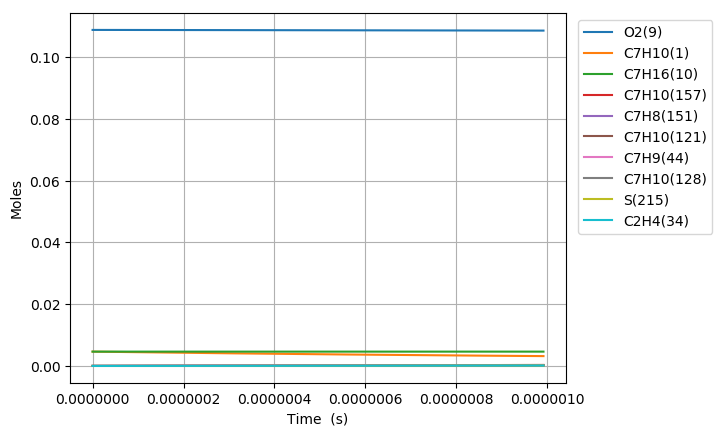

The file beside this chart, header and first rows:
Time (s), Volume (m^3), H(11), O(12), OH(13), H2(14), H2O(15), Ar(16), He(17), HO2(18), H2O2(19), N2, Ne, C7H10(1), CO(2), CO2(3), CH4(4), C2H2(5), C4H4(6), C5H6(7), C5H5(8), O2(9), C7H16(10), C7H10(60)
0.0, 0.003018, 0.0, 0.0, 0.0, 0.0, 0.0, 0.0, 0.0, 0.0, 0.0, 0.8803, 0.0, 0.00463, 0.0, 0.0, 0.0, 0.0, 0.0, 0.0, 0.0, 0.1088, 0.00463, 0.0
4.883321611711232e-19, 0.003018, 1.5763874747573513e-22, 4.7027638279423537e-35, 4.6428546244250259e-35, 2.5094469933353245e-53, 4.8253437258407023e-46, 0.0, 0.0, 1.0438727874259002e-22, 9.1358757191977241e-38, 0.8803, 0.0, 0.00463, 3.3756648354556062e-110, 1.3233537282723718e-132, 0.0, 4.5396302851864831e-72, 0.0, 0.0, 0.0, 0.1088, 0.00463, 9.0568198470697783e-17
1.367330051279145e-18, 0.003018, 4.4138849312380382e-22, 2.8210588244453645e-34, 2.8042841941437566e-34, 3.7922795180371694e-52, 5.7286481737461633e-45, 0.0, 0.0, 2.9228465889480035e-22, 5.5180734157012638e-37, 0.8803, 0.0, 0.00463, 6.0289371910700923e-108, 4.2675509582367771e-130, 0.0, 1.3432076216526022e-70, 0.0, 0.0, 0.0, 0.1088, 0.00463, 2.5359095571770769e-16
3.1253258314951886e-18, 0.003018, 1.0088879851869228e-21, 1.3539763800359481e-33, 1.3501421262710421e-33, 4.0795684197644802e-51, 5.6244207954214828e-44, 0.0, 0.0, 6.6808053286140764e-22, 2.6567193783786595e-36, 0.8803, 0.0, 0.00463, 1.4541056344899151e-105, 2.0564458161028514e-127, 0.0, 4.070950118595872e-69, 0.0, 0.0, 0.0, 0.1088, 0.00463, 5.7963647021074314e-16
6.641317391927276e-18, 0.003018, 2.1438869723810866e-21, 5.9045736379641717e-33, 5.8964253884331179e-33, 3.7498394239849151e-50, 4.9747365235613096e-43, 0.0, 0.0, 1.4196767354433257e-21, 1.1602631582783437e-35, 0.8803, 0.0, 0.00463, 3.5173865224355691e-103, 9.9487347371893503e-125, 0.0, 1.2309431588135321e-67, 0.0, 0.0, 0.0, 0.1088, 0.00463, 1.2317274991928768e-15
1.367330051279145e-17, 0.003018, 4.4138849590411197e-21, 2.4633195010407291e-32, 2.4616415358048071e-32, 3.2080891691832348e-49, 4.1815658172890462e-42, 0.0, 0.0, 2.9228869592016234e-21, 4.8439037783434473e-35, 0.8803, 0.0, 0.00463, 8.648805500574991e-101, 4.8923699967857921e-122, 0.0, 3.7852340713906335e-66, 0.0, 0.0, 0.0, 0.1088, 0.00463, 2.535909557141394e-15
2.77372667545198e-17, 0.003018, 8.9538809814479981e-21, 1.0060015962647744e-31, 1.0056608949730675e-31, 2.6525475314552263e-48, 3.4283003191664919e-41, 0.0, 0.0, 5.9293786810933323e-21, 1.9789201150259708e-34, 0.8803, 0.0, 0.00463, 2.1612999469617018e-98, 2.4450852530511417e-119, 0.0, 1.1829419095996212e-64, 0.0, 0.0, 0.0, 0.1088, 0.00463, 5.1442736729754299e-15
5.58651992379765e-17, 0.003018, 1.8033873222608989e-20, 4.0657309190199996e-31, 4.0650421803724413e-31, 2.1570683765658094e-47, 2.7763265171844267e-40, 0.0, 0.0, 1.1942647222356359e-20, 7.9993327743188802e-34, 0.8803, 0.0, 0.00463, 5.4583327857809365e-96, 1.2349796842506349e-116, 0.0, 3.7355047633529036e-63, 0.0, 0.0, 0.0, 0.1088, 0.00463, 1.036100190439151e-14
1.1212106420488988e-16, 0.003018, 3.6193858490319691e-20, 1.6346758930949243e-30, 1.6345356256192485e-30, 1.7398518285237785e-46, 2.2346291720789736e-39, 0.0, 0.0, 2.3970324694645378e-20, 3.2166744692607847e-33, 0.8803, 0.0, 0.00463, 1.3862551348202895e-93, 6.272896684552451e-114, 0.0, 1.1860813410495459e-61, 0.0, 0.0, 0.0, 0.1088, 0.00463, 2.0794458366215688e-14
2.246327941387167e-16, 0.003018, 7.2513832167294784e-20, 6.5555166377820075e-30, 6.555219306697072e-30, 1.3977011045975395e-45, 1.7931492765561824e-38, 0.0, 0.0, 4.8030241197125666e-20, 1.2901730584875673e-32, 0.8803, 0.0, 0.00463, 3.528185950454855e-91, 3.1930417701181506e-111, 0.0, 3.7736952404501113e-60, 0.0, 0.0, 0.0, 0.1088, 0.00463, 4.1661371285832151e-14
4.496562540063703e-16, 0.003018, 1.4515379208745197e-19, 2.6255797862021906e-29, 2.6255072695729562e-29, 1.1206829455730232e-44, 1.4367016774802672e-37, 0.0, 0.0, 9.6168320425036554e-20, 5.168565054515578e-32, 0.8803, 0.0, 0.00463, 8.97388836066637e-89, 1.6242928649149497e-108, 0.0, 1.1998175108383689e-58, 0.0, 0.0, 0.0, 0.1088, 0.00463, 8.3395197108937441e-14
8.997031737416775e-16, 0.003018, 2.9043376219253713e-19, 1.0509123257190897e-28, 1.0508875131618581e-28, 8.9785969506799342e-44, 1.1502352997436086e-36, 0.0, 0.0, 1.9251746370526427e-19, 2.0696882482711119e-31, 0.8803, 0.0, 0.00463, 2.2738625021995715e-86, 8.2315403605841524e-106, 0.0, 3.8001165916081466e-57, 0.0, 0.0, 0.0, 0.1088, 0.00463, 1.6686284869063752e-13
1.7997970132122916e-15, 0.003018, 5.8099390346134817e-19, 4.2050537755937747e-28, 4.2049233338980151e-28, 7.1929907009400333e-43, 9.2053870915985686e-36, 0.0, 0.0, 3.8550768902801495e-19, 8.2887735497111937e-31, 0.8803, 0.0, 0.00463, 5.7118146818019885e-84, 4.1355045344179278e-103, 0.0, 1.1931064501266725e-55, 0.0, 0.0, 0.0, 0.1088, 0.00463, 3.3379815159599642e-13
2.699890852682906e-15, 0.003018, 8.7155424578835814e-19, 8.9366658458309442e-28, 8.9363259326172899e-28, 2.1368190317358859e-42, 2.632423959739098e-35, 0.0, 0.0, 5.7878985257839195e-19, 1.7626122241812415e-30, 0.8803, 0.0, 0.00463, 4.2208057252958402e-83, 3.4634423798609666e-102, 0.0, 5.4060318204265822e-55, 0.0, 0.0, 0.0, 0.1088, 0.00463, 5.0073345424331436e-13
3.5999846921535206e-15, 0.003018, 1.1621147891731261e-18, 1.5245786400580847e-27, 1.5245100993185559e-27, 4.6589087716152444e-42, 5.5528482910558491e-35, 0.0, 0.0, 7.7236395382200091e-19, 3.0086576289358995e-30, 0.8803, 0.0, 0.00463, 1.8400038557646937e-82, 1.6759038693812799e-101, 0.0, 1.600393492006652e-54, 0.0, 0.0, 0.0, 0.1088, 0.00463, 6.6766875663259174e-13
5.4001723710947495e-15, 0.003018, 1.7432363478115436e-18, 3.1566460795121235e-27, 3.1564669858806264e-27, 1.3539647985227475e-41, 1.5167410140408664e-34, 0.0, 0.0, 1.1601973145446715e-18, 6.2352351260239068e-30, 0.8803, 0.0, 0.00463, 1.4159131323371199e-81, 1.5209064977720835e-100, 0.0, 6.9241379707536373e-54, 0.0, 0.0, 0.0, 0.1088, 0.00463, 1.0015393608055424e-12
7.200360050035978e-15, 0.003018, 2.3243586458073859e-18, 5.3688511049879887e-27, 5.3684863776678735e-27, 2.9639058451239452e-41, 3.1736368493358553e-34, 0.0, 0.0, 1.5491042298509594e-18, 1.061433419658965e-29, 0.8803, 0.0, 0.00463, 5.8816848623558341e-81, 6.9618915097890798e-100, 0.0, 1.9993814965105051e-53, 0.0, 0.0, 0.0, 0.1088, 0.00463, 1.3354099640295893e-12
9.000547728977207e-15, 0.003018, 2.9054817359689584e-18, 8.2026574232883315e-27, 8.2020076926860077e-27, 5.5662441674658018e-41, 5.7776247328451125e-34, 0.0, 0.0, 1.9391613786441466e-18, 1.6231517360293302e-29, 0.8803, 0.0, 0.00463, 1.9680124200958776e-80, 2.5500213410282772e-99, 0.0, 4.8108099320059543e-53, 0.0, 0.0, 0.0, 0.1088, 0.00463, 1.6692805662369563e-12
1.2600923086859665e-14, 0.003018, 4.0677303425286578e-18, 1.5774290822735977e-26, 1.5772655358052162e-26, 1.5268175252084301e-40, 1.5255213364733813e-33, 0.0, 0.0, 2.7227986035330428e-18, 3.1279848742968896e-29, 0.8803, 0.0, 0.00463, 3.2029662188105774e-79, 6.5067094788313689e-98, 0.0, 2.4051462721767331e-52, 0.0, 0.0, 0.0, 0.1088, 0.00463, 2.3370217675378065e-12
1.6201298444742123e-14, 0.003018, 5.2299821664490203e-18, 2.5870958561439087e-26, 2.5867704184520944e-26, 3.2257918957086909e-40, 3.1628652582591227e-33, 0.0, 0.0, 3.5111074825295011e-18, 5.1405580200019366e-29, 0.8803, 0.0, 0.00463, 1.8031202726230255e-78, 4.3334827893698768e-97, 0.0, 7.5545447876273302e-52, 0.0, 0.0, 0.0, 0.1088, 0.00463, 3.0047629647094207e-12
2.340204916050704e-14, 0.003018, 7.5544954648714038e-18, 5.3639582538820309e-26, 5.3630712752190967e-26, 9.8882091976167479e-40, 9.5039027015133004e-33, 0.0, 0.0, 5.1017380580948913e-18, 1.0704711958985346e-28, 0.8803, 0.0, 0.00463, 4.4578103397961091e-77, 1.775640350636303e-95, 0.0, 4.713340309610953e-51, 0.0, 0.0, 0.0, 0.1088, 0.00463, 4.3402453466668151e-12
3.0602799876271955e-14, 0.003018, 9.8790216305879116e-18, 9.1509883224024346e-26, 9.1492007358613641e-26, 2.2036644818101151e-39, 2.0965126893943659e-32, 0.0, 0.0, 6.7110522096987606e-18, 1.8337426085277791e-28, 0.8803, 0.0, 0.00463, 2.7677857127134732e-76, 1.3019534776424878e-94, 0.0, 1.5979060453846755e-50, 0.0, 0.0, 0.0, 0.1088, 0.00463, 5.6757277121098959e-12
3.780355059203687e-14, 0.003018, 1.2203560663235203e-17, 1.3948360379201325e-25, 1.3945328112977978e-25, 4.1320731867943452e-39, 3.9033182170940349e-32, 0.0, 0.0, 8.339049458640779e-18, 2.8062528980458766e-28, 0.8803, 0.0, 0.00463, 1.1237487267714003e-75, 6.007439270496105e-94, 0.0, 4.1034191105221395e-50, 0.0, 0.0, 0.0, 0.1088, 0.00463, 7.0112100610390484e-12
4.5004301307801786e-14, 0.003018, 1.4528112562545758e-17, 1.9756261703703434e-25, 1.9751677048066147e-25, 6.9461045245942494e-39, 6.5235738811580763e-32, 0.0, 0.0, 9.9857294657839234e-18, 3.990452911070178e-28, 0.8803, 0.0, 0.00463, 3.5903491483106934e-75, 2.1412378851823181e-93, 0.0, 8.9141420062816837e-50, 0.0, 0.0, 0.0, 0.1088, 0.00463, 8.3466923934545303e-12
5.940580273933162e-14, 0.003018, 1.9177254960330609e-17, 3.4404357030706356e-25, 3.4396114480582906e-25, 1.5882774828023859e-38, 1.4769677543249322e-31, 0.0, 0.0, 1.3335136732655658e-17, 7.0029958645280356e-28, 0.8803, 0.0, 0.00463, 2.4002085744823737e-74, 1.7491799151474877e-92, 0.0, 3.0519618198454848e-49, 0.0, 0.0, 0.0, 0.1088, 0.00463, 1.1017657008745234e-11
7.380730417086145e-14, 0.003018, 2.3826448822157546e-17, 5.3096798578737007e-25, 5.3085074515697007e-25, 3.0438472237139239e-38, 2.8057800732244409e-31, 0.0, 0.0, 1.6759271797303859e-17, 1.0891005729545886e-27, 0.8803, 0.0, 0.00463, 9.9150856490466457e-74, 8.1832253561557197e-92, 0.0, 7.9199166034102025e-49, 0.0, 0.0, 0.0, 0.1088, 0.00463, 1.3688621557983612e-11
8.820880560239128e-14, 0.003018, 2.8475694146207573e-17, 7.5835193523617265e-25, 7.5821935624671273e-25, 5.2153883282324905e-38, 4.7675957672158701e-31, 0.0, 0.0, 2.0258132402671897e-17, 1.567516577333511e-27, 0.8803, 0.0, 0.00463, 3.2301173365532001e-73, 2.9717682184807132e-91, 0.0, 1.7370978228207861e-48, 0.0, 0.0, 0.0, 0.1088, 0.00463, 1.6359586041171263e-11
1.1701180846545093e-13, 0.003018, 3.7774339174284539e-17, 1.3345611012093023e-24, 1.3345886284531552e-24, 1.2344843356017461e-37, 1.1092461137623388e-30, 0.0, 0.0, 2.7480021878077381e-17, 2.8012580755337055e-27, 0.8803, 0.0, 0.00463, 3.3347787648295971e-72, 4.6658907502705017e-90, 0.0, 6.2716046589692056e-48, 0.0, 0.0, 0.0, 0.1088, 0.00463, 2.1701514809400053e-11
1.4156402623551337e-13, 0.003018, 4.5700840429848161e-17, 1.9536498052440223e-24, 1.9541913972022851e-24, 2.2151499369746886e-37, 1.963116984056984e-30, 0.0, 0.0, 3.3872064812603448e-17, 4.1543666611209643e-27, 0.8803, 0.0, 0.00463, 1.3125263709877315e-71, 2.1218757477668634e-89, 0.0, 1.4622232073508179e-47, 0.0, 0.0, 0.0, 0.1088, 0.00463, 2.6255074486686203e-11
1.6611624400557582e-13, 0.003018, 5.3627491236139896e-17, 2.6905456082955921e-24, 2.6922069238372305e-24, 3.6272912439492221e-37, 3.1718683126914373e-30, 0.0, 0.0, 4.0481266767818504e-17, 5.795364053364297e-27, 0.8803, 0.0, 0.00463, 4.1924965950026717e-71, 7.8192669094404602e-89, 0.0, 2.9546802583639112e-47, 0.0, 0.0, 0.0, 0.1088, 0.00463, 3.080863397201694e-11
1.9066846177563826e-13, 0.003018, 6.1554291585239939e-17, 3.5453250813345938e-24, 3.5490122311343798e-24, 5.5580880076436332e-37, 4.7973859676457154e-30, 0.0, 0.0, 4.7307617615305422e-17, 7.734162621362014e-27, 0.8803, 0.0, 0.00463, 1.1250779808765182e-70, 2.3588149749686773e-88, 0.0, 5.3884971897784797e-47, 0.0, 0.0, 0.0, 0.1088, 0.00463, 3.5362193265398683e-11
2.152206795457007e-13, 0.003018, 6.9481241469389547e-17, 4.5180647812657352e-24, 4.525042780955741e-24, 8.0986531623973443e-37, 6.9017853060518822e-30, 0.0, 0.0, 5.4351107336982617e-17, 9.9806934919163218e-27, 0.8803, 0.0, 0.00463, 2.6672425284945014e-70, 6.1916788923604898e-88, 0.0, 9.1036996197401713e-47, 0.0, 0.0, 0.0, 0.1088, 0.00463, 3.9915752366837586e-11
2.3977289731576317e-13, 0.003018, 7.740834088097888e-17, 5.6088412882272706e-24, 5.6207900478080166e-24, 1.1343973075098094e-36, 9.547467306741292e-30, 0.0, 0.0, 6.1611726013594313e-17, 1.2544910951352112e-26, 0.8803, 0.0, 0.00463, 5.7555799704918556e-70, 1.4641063886687159e-87, 0.0, 1.4495142899907527e-46, 0.0, 0.0, 0.0, 0.1088, 0.00463, 4.4469311276339561e-11
2.8887733285588806e-13, 0.003018, 9.3262988256727953e-17, 8.1448109522600014e-24, 8.1736517188842684e-24, 2.0346527135382884e-36, 1.6713645266725608e-29, 0.0, 0.0, 7.6784311026051005e-17, 1.8666304139777921e-26, 0.8803, 0.0, 0.00463, 2.1760185019263526e-69, 6.5352378720988247e-87, 0.0, 3.2139107348987288e-46, 0.0, 0.0, 0.0, 0.1088, 0.00463, 5.3576428519555274e-11
3.3798176839601294e-13, 0.003018, 1.0911823365451821e-16, 1.1153846375670436e-23, 1.1212588558562326e-23, 3.3400813975437363e-36, 2.6801116753422283e-29, 0.0, 0.0, 9.282529528411981e-17, 2.61783278757721e-26, 0.8803, 0.0, 0.00463, 6.6245167342752148e-69, 2.2746440999043311e-86, 0.0, 6.2552580465068051e-46, 0.0, 0.0, 0.0, 0.1088, 0.00463, 6.268354499508861e-11
3.8708620393613783e-13, 0.003018, 1.2497407701877635e-16, 1.4636559450267665e-23, 1.4743457433245797e-23, 5.1405398156943271e-36, 4.0320911077028173e-29, 0.0, 0.0, 1.097346030663386e-16, 3.5161248853209586e-26, 0.8803, 0.0, 0.00463, 1.7313585992583527e-68, 6.6728507544500089e-86, 0.0, 1.1087598325497853e-45, 0.0, 0.0, 0.0, 0.1088, 0.00463, 7.1790660702978834e-11
4.361906394762627e-13, 0.003018, 1.4083051829611687e-16, 1.8593561498834259e-23, 1.8772897419259724e-23, 7.5319132210414336e-36, 5.7790617423134831e-29, 0.0, 0.0, 1.2751216017010849e-16, 4.5695578087472282e-26, 0.8803, 0.0, 0.00463, 4.0501971161653876e-68, 1.7353315078976617e-85, 0.0, 1.8311419805552239e-45, 0.0, 0.0, 0.0, 0.1088, 0.00463, 8.0897775643262123e-11
4.852950750163877e-13, 0.003018, 1.5668755743516698e-16, 2.3025463296573638e-23, 2.3308267601135881e-23, 1.0615899371126738e-35, 7.9735086958103014e-29, 0.0, 0.0, 1.4615789379151738e-16, 5.786206228082957e-26, 0.8803, 0.0, 0.00463, 8.6907788165705019e-68, 4.1117389285173998e-85, 0.0, 2.8610521923863757e-45, 0.0, 0.0, 0.0, 0.1088, 0.00463, 9.0004889815972041e-11
5.343995105565125e-13, 0.003018, 1.7254519438652961e-16, 2.7932875184608787e-23, 2.835763990948455e-23, 1.450012049531591e-35, 1.0668719931402573e-28, 0.0, 0.0, 1.6567173249123422e-16, 7.1741703862456832e-26, 0.8803, 0.0, 0.00463, 1.7371814464962925e-67, 9.0221535140328561e-85, 0.0, 4.2753421696657074e-45, 0.0, 0.0, 0.0, 0.1088, 0.00463, 9.9112003221139661e-11
5.835039460966374e-13, 0.003018, 1.8840342910280851e-16, 3.3316407118334957e-23, 3.3929811639429512e-23, 1.9298360713937462e-35, 1.3918865965326572e-28, 0.0, 0.0, 1.8605360620782521e-16, 8.7415779434773486e-26, 0.8803, 0.0, 0.00463, 3.2702369995590815e-67, 1.8537417254027761e-84, 0.0, 6.1596651707854958e-45, 0.0, 0.0, 0.0, 0.1088, 0.00463, 1.0821911585879345e-10
6.401345669352764e-13, 0.003018, 2.0669298096535191e-16, 4.011703677618916e-23, 4.1017583621555963e-23, 2.6123830588229366e-35, 1.8428221310161456e-28, 0.0, 0.0, 2.1063709360198897e-16, 1.0782669478522236e-25, 0.8803, 0.0, 0.00463, 6.3810004785042741e-67, 3.9855085354666708e-84, 0.0, 9.0402384098851195e-45, 0.0, 0.0, 0.0, 0.1088, 0.00463, 1.187220651392573e-10
6.967651877739154e-13, 0.003018, 2.2498332774559222e-16, 4.7552664699663455e-23, 4.8828988582003748e-23, 3.4518778130612908e-35, 2.383530723344399e-28, 0.0, 0.0, 2.3637489828870958e-16, 1.3085821665047356e-25, 0.8803, 0.0, 0.00463, 1.1750567943979757e-66, 8.0234097485757835e-84, 0.0, 1.2831232338518828e-44, 0.0, 0.0, 0.0, 0.1088, 0.00463, 1.2922501339897693e-10
7.533958086125545e-13, 0.003018, 2.432744693798259e-16, 5.5624224083780247e-23, 5.7380763085375609e-23, 4.4687786509316398e-35, 3.0228319662793241e-28, 0.0, 0.0, 2.6326691904536481e-16, 1.5663628532172102e-25, 0.8803, 0.0, 0.00463, 2.0588695977207953e-66, 1.5248661832235997e-83, 0.0, 1.7707008077706432e-44, 0.0, 0.0, 0.0, 0.1088, 0.00463, 1.397279606379859e-10
8.100264294511935e-13, 0.003018, 2.6156640580726147e-16, 6.4332647295003229e-23, 6.669069640379509e-23, 5.6846111518934855e-35, 3.7697542904625138e-28, 0.0, 0.0, 2.9131305667265524e-16, 1.8528729578071251e-25, 0.8803, 0.0, 0.00463, 3.4580221173090517e-66, 2.7598081087276199e-83, 0.0, 2.3857176389922936e-44, 0.0, 0.0, 0.0, 0.1088, 0.00463, 1.5023090685631484e-10
8.666570502898325e-13, 0.003018, 2.7985913696990996e-16, 7.367886588185583e-23, 7.6777592448652558e-23, 7.1219725173148188e-35, 4.6335477105114733e-28, 0.0, 0.0, 3.205132139192381e-16, 2.1693810125199013e-25, 0.8803, 0.0, 0.00463, 5.6013189985019935e-66, 4.7910142907725614e-83, 0.0, 3.1486654031322417e-44, 0.0, 0.0, 0.0, 0.1088, 0.00463, 1.6073385205399158e-10
9.232876711284715e-13, 0.003018, 2.9815266281247085e-16, 8.3663810570888763e-23, 8.7661229478267405e-23, 8.8045317003549395e-35, 5.62369515353418e-28, 0.0, 0.0, 3.5086729540499105e-16, 2.5171601270823753e-25, 0.8803, 0.0, 0.00463, 8.7924042122898763e-66, 8.0229326271382324e-83, 0.0, 4.0815662326255693e-44, 0.0, 0.0, 0.0, 0.1088, 0.00463, 1.7123679623104166e-10
1e-12, 0.003018, 3.2293449841831227e-16, 9.8209793021096721e-23, 1.0371200800500195e-22, 1.1519065256447268e-34, 7.1838502265715032e-28, 0.0, 0.0, 3.9382529308624799e-16, 3.0404145800613826e-25, 0.8803, 0.0, 0.00463, 1.5509226638984525e-65, 1.5356567770634374e-82, 0.0, 5.6585584088236236e-44, 0.0, 0.0, 0.0, 0.1088, 0.00463, 1.854641736414111e-10
1.0365489128057495e-12, 0.003018, 3.347420983288851e-16, 1.0555359702787751e-22, 1.119024680885456e-22, 1.3005268626007896e-34, 8.0222120013464919e-28, 0.0, 0.0, 4.1503685846713066e-16, 3.3116467786837126e-25, 0.8803, 0.0, 0.00463, 2.0011681065707286e-65, 2.0556123000242384e-82, 0.0, 6.552952312390228e-44, 0.0, 0.0, 0.0, 0.1088, 0.00463, 1.9224268152335192e-10
1.1498101544830275e-12, 0.003018, 3.7133471196353056e-16, 1.3000943594251686e-22, 1.3959058933698603e-22, 1.849757498289572e-34, 1.1046241188082583e-27, 0.0, 0.0, 4.8382101730863946e-16, 4.2466090176813446e-25, 0.8803, 0.0, 0.00463, 4.1738835267592776e-65, 4.766562403029643e-82, 0.0, 1.0006599663302707e-43, 0.0, 0.0, 0.0, 0.1088, 0.00463, 2.1324856273340707e-10
1.2630713961603055e-12, 0.003018, 4.0793050335940066e-16, 1.5703874337825618e-22, 1.70914872941169e-22, 2.5509315756437833e-34, 1.4781127456015022e-27, 0.0, 0.0, 5.5721906854640445e-16, 5.3323958753966119e-25, 0.8803, 0.0, 0.00463, 8.111462675088828e-65, 1.0193562113951846e-81, 0.0, 1.4673641618293802e-43, 0.0, 0.0, 0.0, 0.1088, 0.00463, 2.3425443986134124e-10
1.3650065136698558e-12, 0.003018, 4.4086943233303237e-16, 1.8357155442359384e-22, 2.0238179949449363e-22, 3.3321120014294132e-34, 1.882463800275362e-27, 0.0, 0.0, 6.2722162995468553e-16, 6.4471713697036051e-25, 0.8803, 0.0, 0.00463, 1.4027674236207357e-64, 1.9073099574464833e-81, 0.0, 2.0122124165032027e-43, 0.0, 0.0, 0.0, 0.1088, 0.00463, 2.5315972578636111e-10
1.466941631179406e-12, 0.003018, 4.7381093481509922e-16, 2.1220025911118273e-22, 2.3711140801057849e-22, 4.2752325914643771e-34, 2.3585919824272177e-27, 0.0, 0.0, 7.0096041175366193e-16, 7.7002038965949085e-25, 0.8803, 0.0, 0.00463, 2.3301219337199849e-64, 3.4085096985905811e-81, 0.0, 2.6963300737718083e-43, 0.0, 0.0, 0.0, 0.1088, 0.00463, 2.7206500840502127e-10
1.5688767486889563e-12, 0.003018, 5.0675501060862235e-16, 2.4293023646053114e-22, 2.7526490360169933e-22, 5.4004611669041884e-34, 2.9137492416182245e-27, 0.0, 0.0, 7.7843494570122073e-16, 9.0991895554488015e-25, 0.8803, 0.0, 0.00463, 3.7382021038108903e-64, 5.8543525799439572e-81, 0.0, 3.5416343544777812e-43, 0.0, 0.0, 0.0, 0.1088, 0.00463, 2.9097028771737952e-10
1.6708118661985066e-12, 0.003018, 5.3970165953348065e-16, 2.7576685689690741e-22, 3.1700973494254669e-22, 6.7290885642391039e-34, 3.5555441301908316e-27, 0.0, 0.0, 8.5964477549921379e-16, 1.0651872318442075e-24, 0.8803, 0.0, 0.00463, 5.8178005569639805e-64, 9.7128531730865677e-81, 0.0, 4.5716410006875346e-43, 0.0, 0.0, 0.0, 0.1088, 0.00463, 3.098755637234845e-10
1.7727469837080568e-12, 0.003018, 5.7265088142511232e-16, 3.1071548226614045e-22, 3.6251914304329092e-22, 8.2835285736781123e-34, 4.2919548920683273e-27, 0.0, 0.0, 9.4458945591219628e-16, 1.2366044022160334e-24, 0.8803, 0.0, 0.00463, 8.8154208381789341e-64, 1.5630109544084308e-80, 0.0, 5.8114633935844404e-43, 0.0, 0.0, 0.0, 0.1088, 0.00463, 3.2878083642337742e-10
1.8746821012176073e-12, 0.003018, 6.0560267613332622e-16, 3.4778146585295465e-22, 4.119717509904416e-22, 1.0087318018305312e-33, 5.1313415360497239e-27, 0.0, 0.0, 1.0332685519628157e-15, 1.4249544369634868e-24, 0.8803, 0.0, 0.00463, 1.3044498995201864e-63, 2.4480570660554499e-80, 0.0, 7.2878118717128922e-43, 0.0, 0.0, 0.0, 0.1088, 0.00463, 3.4768610581709349e-10
1.9766172187271575e-12, 0.003018, 6.385570435212051e-16, 3.8697015239789548e-22, 4.6555118589021685e-22, 1.2165116835064465e-33, 6.0824570641073629e-27, 0.0, 0.0, 1.1256816381882445e-15, 1.6310260929604648e-24, 0.8803, 0.0, 0.00463, 1.8897932694997136e-63, 3.7426871350158262e-80, 0.0, 9.0289930591257817e-43, 0.0, 0.0, 0.0, 0.1088, 0.00463, 3.6659137190466238e-10
2.0785523362367078e-12, 0.003018, 6.7151398346408714e-16, 4.2828687811182269e-22, 5.2344572891066706e-22, 1.45427081081524e-33, 7.1544579436604794e-27, 0.0, 0.0, 1.2218282979500926e-15, 1.8556129129231353e-24, 0.8803, 0.0, 0.00463, 2.6861986997623326e-63, 5.5990407341633902e-80, 0.0, 1.1064909135936869e-42, 0.0, 0.0, 0.0, 0.1088, 0.00463, 3.8549663468610917e-10
2.180487453746258e-12, 0.003018, 7.0447349584862052e-16, 4.7173697068936613e-22, 5.8584799194480721e-22, 1.724699806513065e-33, 8.3569138694605746e-27, 0.0, 0.0, 1.3217081227947676e-15, 2.0995132242574826e-24, 0.8803, 0.0, 0.00463, 3.753164770890097e-63, 8.213386213426259e-80, 0.0, 1.3427057061308678e-42, 0.0, 0.0, 0.0, 0.1088, 0.00463, 4.044018941614553e-10
2.2824225712558083e-12, 0.003018, 7.37435580571894e-16, 5.1732574932298564e-22, 6.5295462065900783e-22, 2.0306016081946961e-33, 9.6998168438739254e-27, 0.0, 0.0, 1.4253207118635284e-15, 2.3635301379326348e-24, 0.8803, 0.0, 0.00463, 5.1627493576185014e-63, 1.1835696566356716e-79, 0.0, 1.6148527809926272e-42, 0.0, 0.0, 0.0, 0.1088, 0.00463, 4.2330715033071909e-10
... 463 more rows
